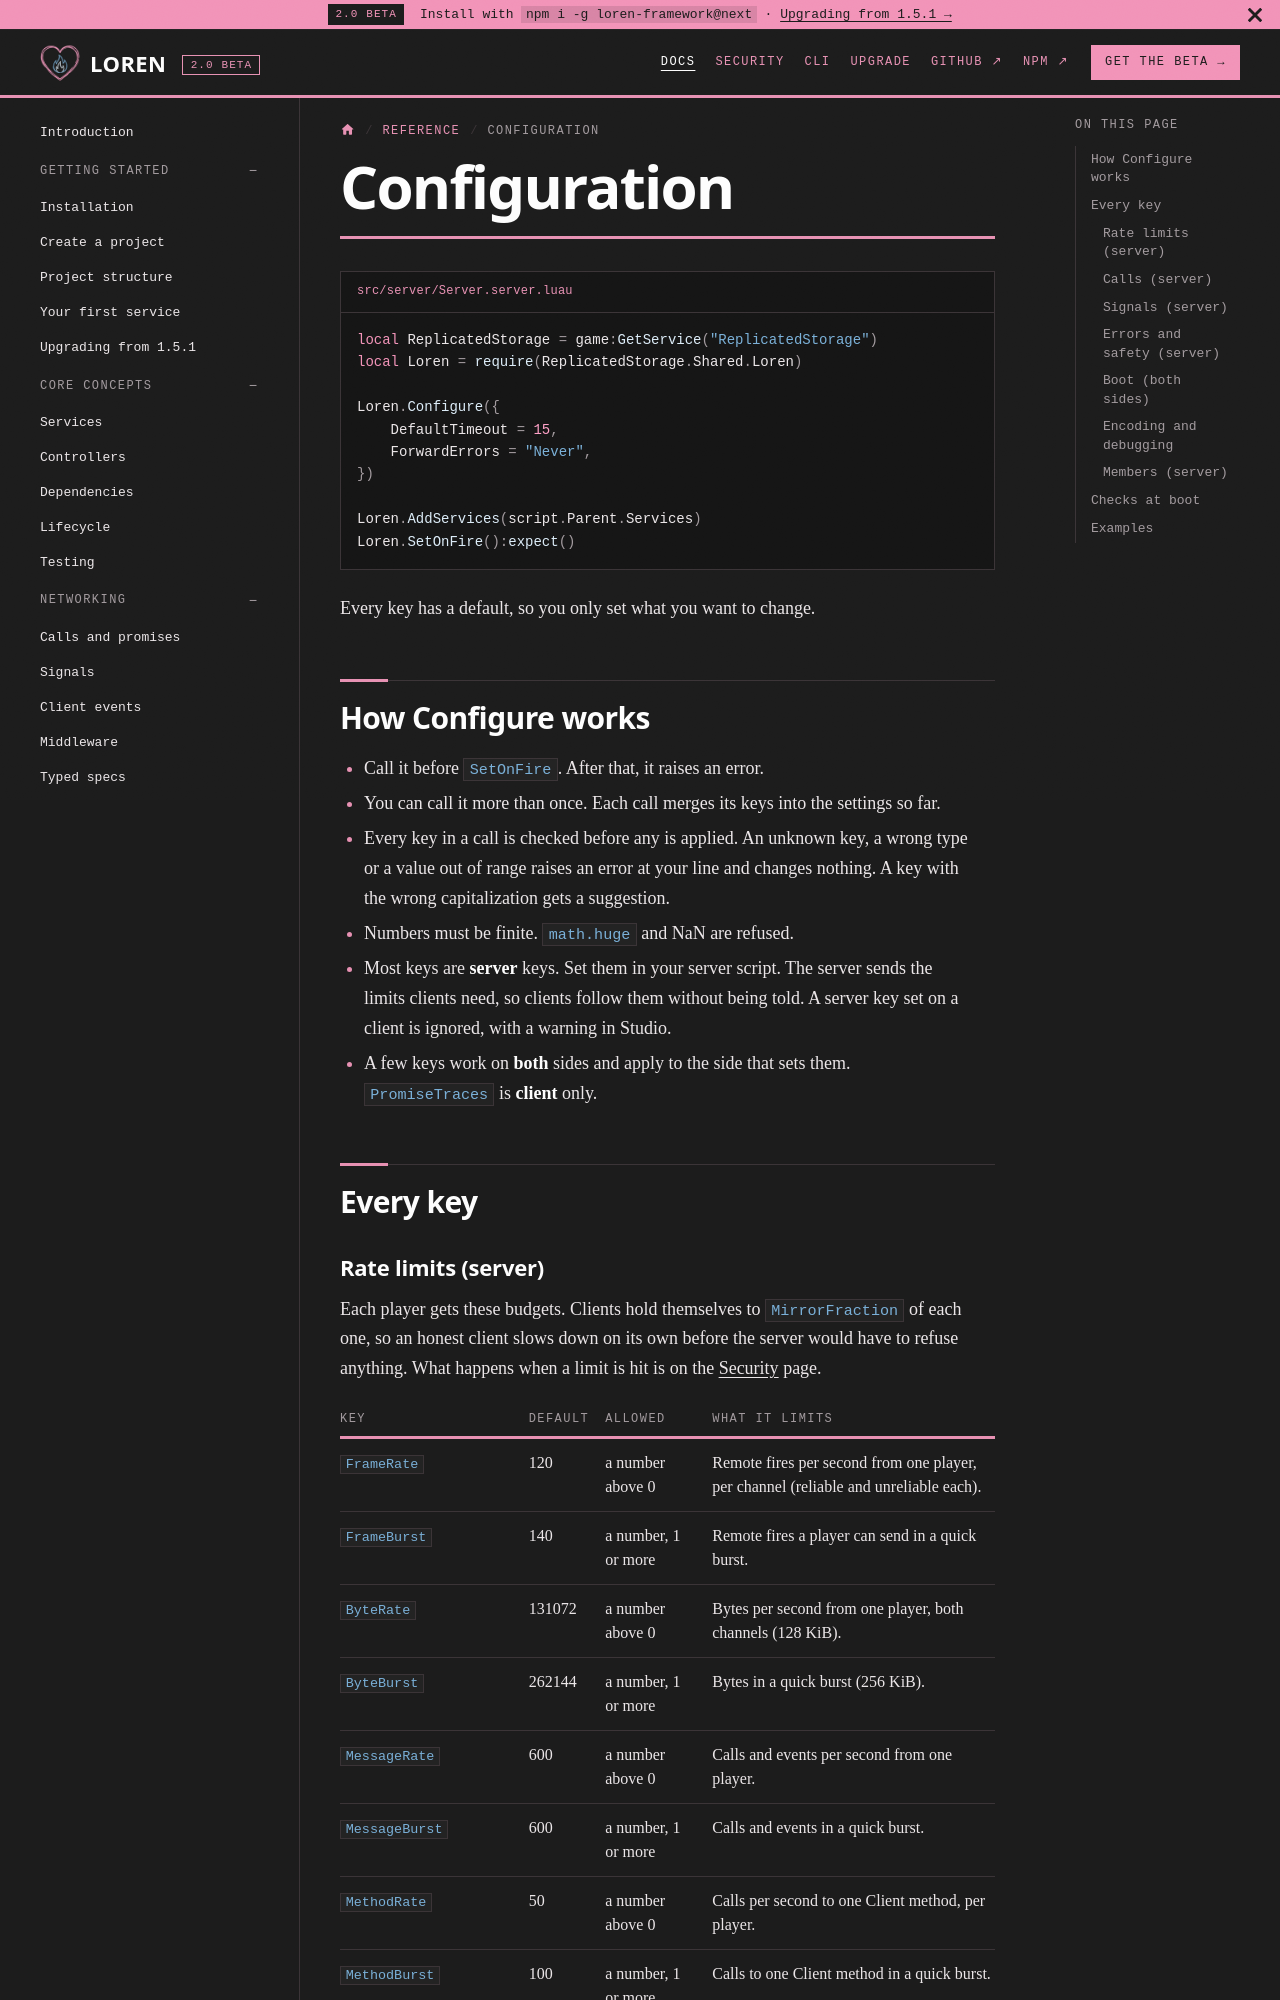

repository: fabideveloper/Loren-Framework · page: docs/api-reference/configuration/index.html · generator: docusaurus

---
title: Configuration
sidebar_label: Configuration
sidebar_position: 2
description: Every Loren.Configure setting, its default, and what it changes.
---

```lua title="src/server/Server.server.luau"
local ReplicatedStorage = game:GetService("ReplicatedStorage")
local Loren = require(ReplicatedStorage.Shared.Loren)

Loren.Configure({
	DefaultTimeout = 15,
	ForwardErrors = "Never",
})

Loren.AddServices(script.Parent.Services)
Loren.SetOnFire():expect()
```

Every key has a default, so you only set what you want to change.

## How Configure works

- Call it before `SetOnFire`. After that, it raises an error.
- You can call it more than once. Each call merges its keys into the settings so far.
- Every key in a call is checked before any is applied. An unknown key, a wrong type or a value out of range raises an error at your line and changes nothing. A key with the wrong capitalization gets a suggestion.
- Numbers must be finite. `math.huge` and NaN are refused.
- Most keys are **server** keys. Set them in your server script. The server sends the limits clients need, so clients follow them without being told. A server key set on a client is ignored, with a warning in Studio.
- A few keys work on **both** sides and apply to the side that sets them. `PromiseTraces` is **client** only.

## Every key
